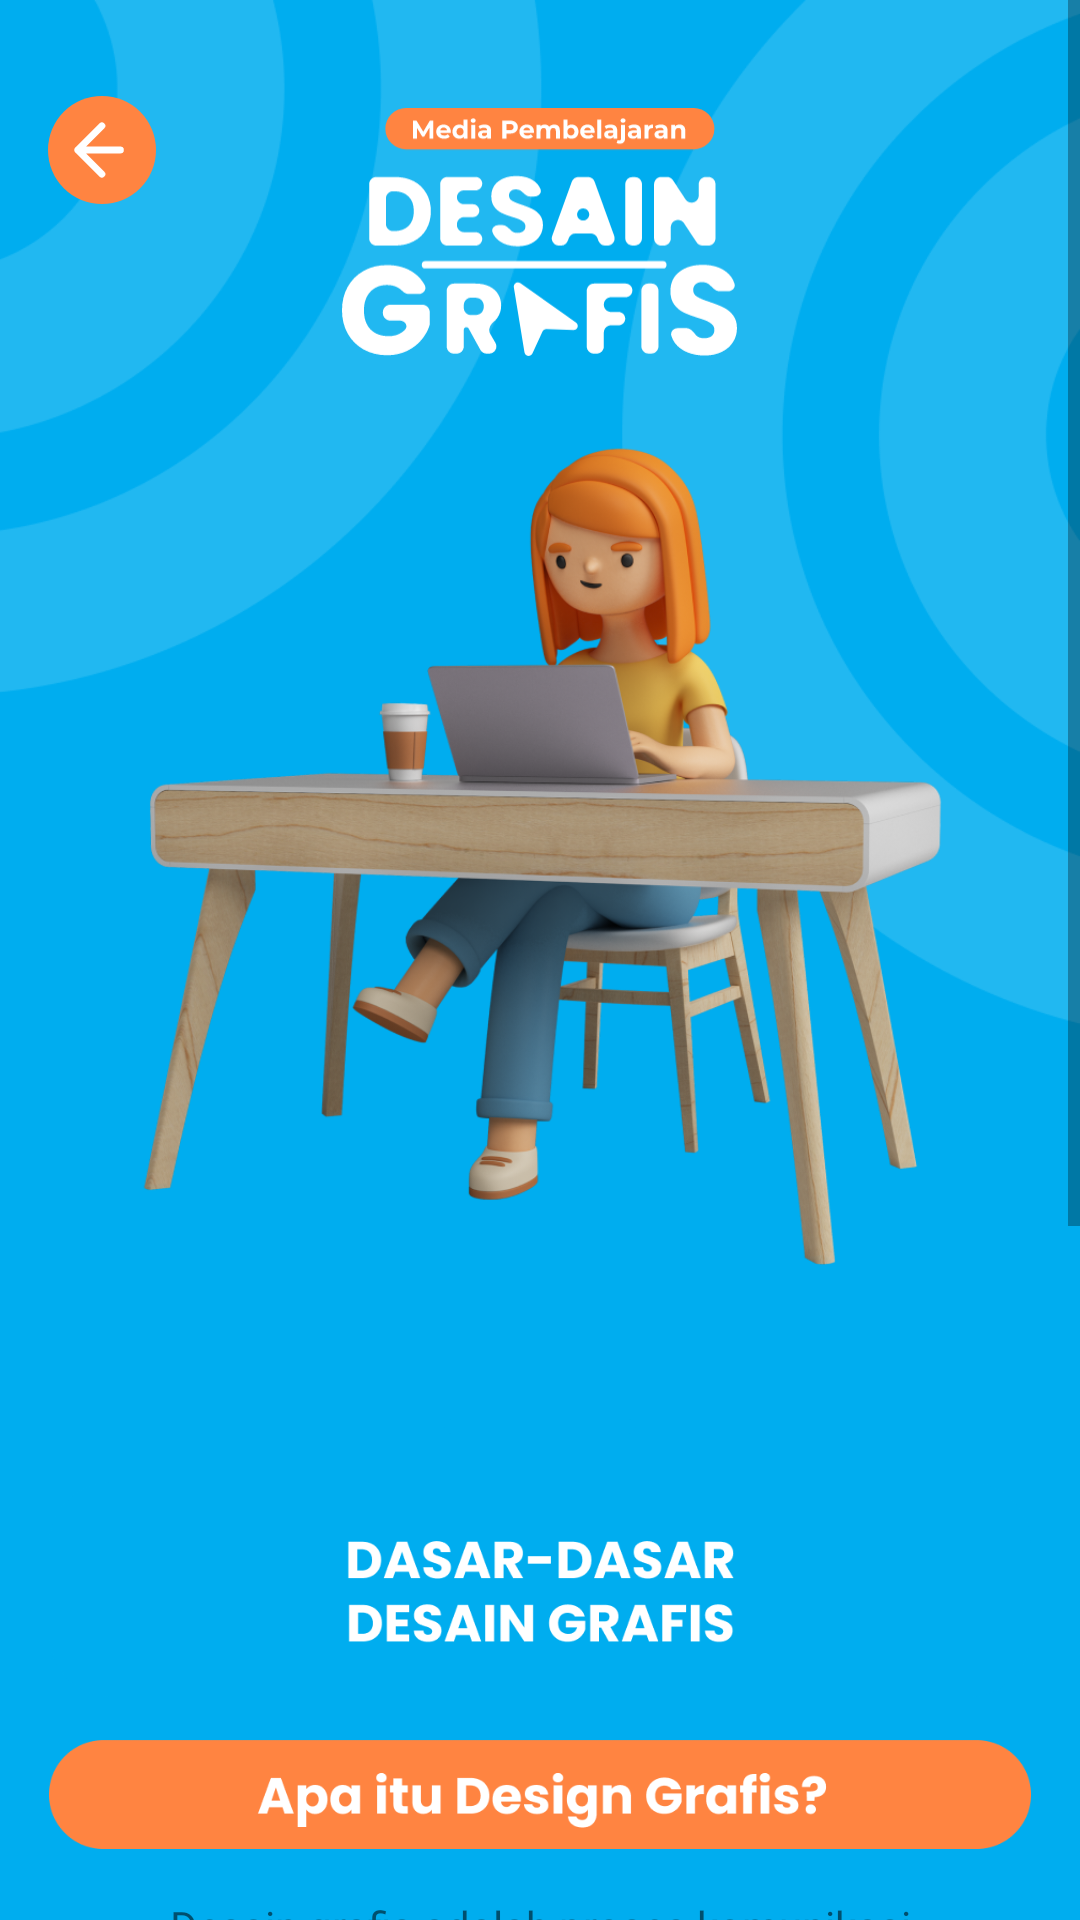

Produce the Android XML layout that renders to this screen, including the resource entries it uses.
<!-- AndroidManifest.xml: application theme Theme.MediaPembelajaranDesainGrafis -->
<!-- res/layout/fragment_materi.xml -->
<?xml version="1.0" encoding="utf-8"?>
<ScrollView xmlns:android="http://schemas.android.com/apk/res/android"
    xmlns:tools="http://schemas.android.com/tools"
    android:layout_width="match_parent"
    android:layout_height="match_parent"
    xmlns:app="http://schemas.android.com/apk/res-auto"
    tools:context=".MateriFragment"
    android:background="@color/biru">

   <androidx.constraintlayout.widget.ConstraintLayout
       android:layout_width="match_parent"
       android:layout_height="match_parent">

       <ImageView
           android:layout_width="wrap_content"
           android:layout_height="0dp"
           android:src="@drawable/bg_circle"
           android:adjustViewBounds="true"
           app:layout_constraintStart_toStartOf="parent"
           app:layout_constraintEnd_toEndOf="parent"
           app:layout_constraintTop_toTopOf="parent"/>

       <ImageView
           android:id="@+id/char_materi"
           android:layout_width="291dp"
           android:layout_height="303dp"
           android:adjustViewBounds="true"
           android:src="@drawable/charsatu"
           app:layout_constraintEnd_toEndOf="parent"
           app:layout_constraintStart_toStartOf="parent"
           app:layout_constraintTop_toBottomOf="@id/ic_logoapp" />


       <ImageView
           android:id="@+id/ic_logoapp"
           android:layout_marginTop="32dp"
           android:layout_width="132dp"
           android:layout_height="98dp"
           android:src="@drawable/logo_app_putih"
           app:layout_constraintEnd_toEndOf="parent"
           app:layout_constraintStart_toStartOf="parent"
           app:layout_constraintTop_toTopOf="parent"/>

       <ImageView
           android:id="@+id/btn_back"
           android:layout_width="wrap_content"
           android:layout_height="wrap_content"
           android:src="@drawable/ic_back"
           android:layout_marginStart="16dp"
           app:layout_constraintStart_toStartOf="parent"
           app:layout_constraintTop_toTopOf="@id/ic_logoapp"/>

       <ImageView
           android:id="@+id/bg_home"
           android:layout_width="match_parent"
           android:layout_height="0dp"
           android:layout_marginTop="16dp"
           android:src="@drawable/rounddua_bg"
           app:layout_constraintBottom_toBottomOf="parent"
           app:layout_constraintEnd_toEndOf="parent"
           app:layout_constraintHorizontal_bias="0.0"
           app:layout_constraintStart_toStartOf="parent"
           app:layout_constraintTop_toBottomOf="@id/char_materi"
           app:layout_constraintVertical_bias="0.0" />

       <ImageView
           android:id="@+id/iv_line"
           android:layout_width="64dp"
           android:layout_height="5dp"
           android:layout_marginTop="24dp"
           android:background="@drawable/round_bg_default"
           android:backgroundTint="@color/biru"
           app:layout_constraintStart_toStartOf="parent"
           app:layout_constraintEnd_toEndOf="parent"
           app:layout_constraintTop_toTopOf="@id/bg_home"/>

       <ImageView
           android:id="@+id/header_title_designgrafis"
           android:layout_width="0dp"
           android:layout_height="wrap_content"
           android:src="@drawable/dasar"
           android:adjustViewBounds="true"
           android:layout_marginTop="16dp"
           android:layout_marginHorizontal="16dp"
           app:layout_constraintStart_toStartOf="parent"
           app:layout_constraintEnd_toEndOf="parent"
           app:layout_constraintTop_toBottomOf="@id/iv_line"/>


       <TextView
           android:id="@+id/tv_desc"
           android:layout_width="match_parent"
           android:layout_height="wrap_content"
           android:layout_marginHorizontal="16dp"
           android:layout_marginTop="16dp"
           android:text="@string/desc_design"
           android:fontFamily="@font/poppins_regular"
           android:textAlignment="center"
           android:textSize="14dp"
           app:layout_constraintStart_toStartOf="parent"
           app:layout_constraintEnd_toEndOf="parent"
           app:layout_constraintTop_toBottomOf="@id/header_title_designgrafis"/>

       <com.airbnb.lottie.LottieAnimationView
           android:id="@+id/logo_materi"
           android:layout_width="wrap_content"
           android:layout_height="wrap_content"
           android:layout_marginTop="16dp"
           android:layout_marginStart="16dp"
           android:src="@drawable/title_materi"
           app:layout_constraintStart_toStartOf="parent"
           app:layout_constraintTop_toBottomOf="@id/tv_desc"
           app:lottie_autoPlay="true"
           app:lottie_loop="true"
           app:lottie_rawRes="@raw/title_materi_anim"/>

       <ImageView
           android:layout_width="0dp"
           android:layout_height="2dp"
           android:background="@color/abu"
           android:layout_marginHorizontal="32dp"
           app:layout_constraintStart_toEndOf="@id/logo_materi"
           app:layout_constraintTop_toTopOf="@id/logo_materi"
           app:layout_constraintBottom_toBottomOf="@id/logo_materi"
           app:layout_constraintEnd_toEndOf="parent"/>

       
       <TextView
           android:id="@+id/tv_materi_satu"
           android:layout_width="0dp"
           android:layout_height="wrap_content"
           android:layout_marginTop="16dp"
           android:layout_marginHorizontal="16dp"
           android:fontFamily="@font/poppins_regular"
           android:text="Bab 1 : Jenis - Jenis Desain Grafis"
           app:layout_constraintStart_toStartOf="parent"
           app:layout_constraintEnd_toStartOf="@id/extend1"
           app:layout_constraintTop_toBottomOf="@id/logo_materi"/>

       <ImageView
           android:id="@+id/extend1"
           android:layout_width="wrap_content"
           android:layout_height="wrap_content"
           android:src="@drawable/ic_extend"
           android:layout_marginEnd="16dp"
           app:layout_constraintEnd_toEndOf="parent"
           app:layout_constraintTop_toTopOf="@id/tv_materi_satu"
           app:layout_constraintBottom_toBottomOf="@id/tv_materi_satu"/>

       <ImageView
           android:id="@+id/line1"
           android:layout_width="match_parent"
           android:layout_height="1.5dp"
           android:background="@drawable/round_bg_default"
           android:backgroundTint="@color/abu"
           android:layout_marginTop="14dp"
           android:layout_marginHorizontal="16dp"
           app:layout_constraintStart_toStartOf="parent"
           app:layout_constraintEnd_toEndOf="parent"
           app:layout_constraintTop_toBottomOf="@id/tv_materi_satu"/>

       

       <TextView
           android:id="@+id/tv_materi_dua"
           android:layout_width="0dp"
           android:layout_height="wrap_content"
           android:layout_marginTop="16dp"
           android:layout_marginHorizontal="16dp"
           android:fontFamily="@font/poppins_regular"
           android:text="Bab 2 : Tools Corel Draw"
           app:layout_constraintStart_toStartOf="parent"
           app:layout_constraintEnd_toStartOf="@id/extend2"
           app:layout_constraintTop_toBottomOf="@id/line1"/>

       <ImageView
           android:id="@+id/extend2"
           android:layout_width="wrap_content"
           android:layout_height="wrap_content"
           android:src="@drawable/ic_extend"
           android:layout_marginEnd="16dp"
           app:layout_constraintEnd_toEndOf="parent"
           app:layout_constraintTop_toTopOf="@id/tv_materi_dua"
           app:layout_constraintBottom_toBottomOf="@id/tv_materi_dua"/>

       <ImageView
           android:id="@+id/line2"
           android:layout_width="match_parent"
           android:layout_height="1.5dp"
           android:background="@drawable/round_bg_default"
           android:backgroundTint="@color/abu"
           android:layout_marginTop="14dp"
           android:layout_marginHorizontal="16dp"
           app:layout_constraintStart_toStartOf="parent"
           app:layout_constraintEnd_toEndOf="parent"
           app:layout_constraintTop_toBottomOf="@id/tv_materi_dua"/>

       

       <TextView
           android:id="@+id/tv_materi_tiga"
           android:layout_width="0dp"
           android:layout_height="wrap_content"
           android:layout_marginTop="16dp"
           android:layout_marginHorizontal="16dp"
           android:fontFamily="@font/poppins_regular"
           android:text="Bab 3 : Prinsip Dasar Desain Grafis"
           app:layout_constraintStart_toStartOf="parent"
           app:layout_constraintEnd_toStartOf="@id/extend3"
           app:layout_constraintTop_toBottomOf="@id/line2"/>

       <ImageView
           android:id="@+id/extend3"
           android:layout_width="wrap_content"
           android:layout_height="wrap_content"
           android:src="@drawable/ic_extend"
           android:layout_marginEnd="16dp"
           app:layout_constraintEnd_toEndOf="parent"
           app:layout_constraintTop_toTopOf="@id/tv_materi_tiga"
           app:layout_constraintBottom_toBottomOf="@id/tv_materi_tiga"/>

       <ImageView
           android:id="@+id/line3"
           android:layout_width="match_parent"
           android:layout_height="1.5dp"
           android:background="@drawable/round_bg_default"
           android:backgroundTint="@color/abu"
           android:layout_marginTop="14dp"
           android:layout_marginHorizontal="16dp"
           app:layout_constraintStart_toStartOf="parent"
           app:layout_constraintEnd_toEndOf="parent"
           app:layout_constraintTop_toBottomOf="@id/tv_materi_tiga"/>

       

       <TextView
           android:id="@+id/tv_materi_empat"
           android:layout_width="0dp"
           android:layout_height="wrap_content"
           android:layout_marginTop="16dp"
           android:layout_marginHorizontal="16dp"
           android:fontFamily="@font/poppins_regular"
           android:text="Bab 4 : Hasil Karya Desain Grafis"
           app:layout_constraintStart_toStartOf="parent"
           app:layout_constraintEnd_toStartOf="@id/extend4"
           app:layout_constraintTop_toBottomOf="@id/line3"/>

       <ImageView
           android:id="@+id/extend4"
           android:layout_width="wrap_content"
           android:layout_height="wrap_content"
           android:src="@drawable/ic_extend"
           android:layout_marginEnd="16dp"
           app:layout_constraintEnd_toEndOf="parent"
           app:layout_constraintTop_toTopOf="@id/tv_materi_empat"
           app:layout_constraintBottom_toBottomOf="@id/tv_materi_empat"/>

       <ImageView
           android:id="@+id/line4"
           android:layout_width="match_parent"
           android:layout_height="1.5dp"
           android:background="@drawable/round_bg_default"
           android:backgroundTint="@color/abu"
           android:layout_marginTop="14dp"
           android:layout_marginHorizontal="16dp"
           android:layout_marginBottom="64dp"
           app:layout_constraintStart_toStartOf="parent"
           app:layout_constraintEnd_toEndOf="parent"
           app:layout_constraintTop_toBottomOf="@id/tv_materi_empat"
           app:layout_constraintBottom_toBottomOf="parent"/>


   </androidx.constraintlayout.widget.ConstraintLayout>


</ScrollView>
<!-- resources referenced by this layout -->
<resources>
  <color name="abu">#ADADAD</color>
  <color name="biru">#00ADEF</color>
  <!-- drawable bg_circle: png bitmap (drawable, 25634 bytes) -->
  <!-- drawable charsatu: png bitmap (drawable, 350060 bytes) -->
  <!-- drawable dasar: png bitmap (drawable, 24934 bytes) -->
  <!-- drawable ic_back (drawable) -->
  <vector xmlns:android="http://schemas.android.com/apk/res/android"
      android:width="36dp"
      android:height="36dp"
      android:viewportWidth="36"
      android:viewportHeight="36">
    <path
        android:pathData="M18,18m-18,0a18,18 0,1 1,36 0a18,18 0,1 1,-36 0"
        android:fillColor="#FF8441"/>
    <path
        android:pathData="M24.128,18H9.958M9.958,18L17.953,9.957M9.958,18L17.953,26.043"
        android:strokeLineJoin="round"
        android:strokeWidth="2.29787"
        android:fillColor="#00000000"
        android:strokeColor="#ffffff"
        android:strokeLineCap="round"/>
  </vector>
  <!-- drawable ic_extend (drawable) -->
  <vector xmlns:android="http://schemas.android.com/apk/res/android"
      android:width="31dp"
      android:height="31dp"
      android:viewportWidth="31"
      android:viewportHeight="31">
    <path
        android:pathData="M15.388,15.388m-15.388,0a15.388,15.388 0,1 1,30.776 0a15.388,15.388 0,1 1,-30.776 0"
        android:fillColor="#FF8441"/>
    <path
        android:pathData="M9.694,19.474L20.733,11.594M20.733,11.594L15.932,10.792M20.733,11.594L19.931,16.395"
        android:strokeLineJoin="round"
        android:strokeWidth="1.64871"
        android:fillColor="#00000000"
        android:strokeColor="#ffffff"
        android:strokeLineCap="round"/>
  </vector>
  <!-- drawable logo_app_putih: vector/xml drawable (drawable, 14293 chars, omitted) -->
  <!-- drawable round_bg_default (drawable) -->
  <?xml version="1.0" encoding="utf-8"?>
  <shape
      xmlns:android="http://schemas.android.com/apk/res/android"
      android:shape="rectangle">
  
      <solid
          android:color="#FFFFFF"/>
  
      <corners
          android:topRightRadius="15dp"
          android:topLeftRadius="15dp"
          android:bottomLeftRadius="15dp"
          android:bottomRightRadius="15dp"/>
  
  </shape>
  <!-- drawable title_materi: vector/xml drawable (drawable, 2095 chars, omitted) -->
  <string name="desc_design">Desain grafis adalah proses komunikasi menggunakan elemen visual, seperti tulisan, bentuk, dan gambar yang dimaksudkan untuk menciptakan persepsi akan suatu pesan yang disampaikan</string>
  <style name="Theme.MediaPembelajaranDesainGrafis" parent="Theme.MaterialComponents.DayNight.NoActionBar">
          
          <item name="colorPrimary">@color/purple_500</item>
          <item name="colorPrimaryVariant">@color/purple_700</item>
          <item name="colorOnPrimary">@color/white</item>
          
          <item name="colorSecondary">@color/teal_200</item>
          <item name="colorSecondaryVariant">@color/teal_700</item>
          <item name="colorOnSecondary">@color/black</item>
          
          <item name="android:statusBarColor">?attr/colorPrimaryVariant</item>
          
      </style>
  <color name="purple_500">#00ADEF</color>
  <color name="purple_700">#00ADEF</color>
  <color name="white">#FFFFFFFF</color>
  <color name="teal_200">#FF03DAC5</color>
  <color name="teal_700">#FF018786</color>
  <color name="black">#FF000000</color>
</resources>
